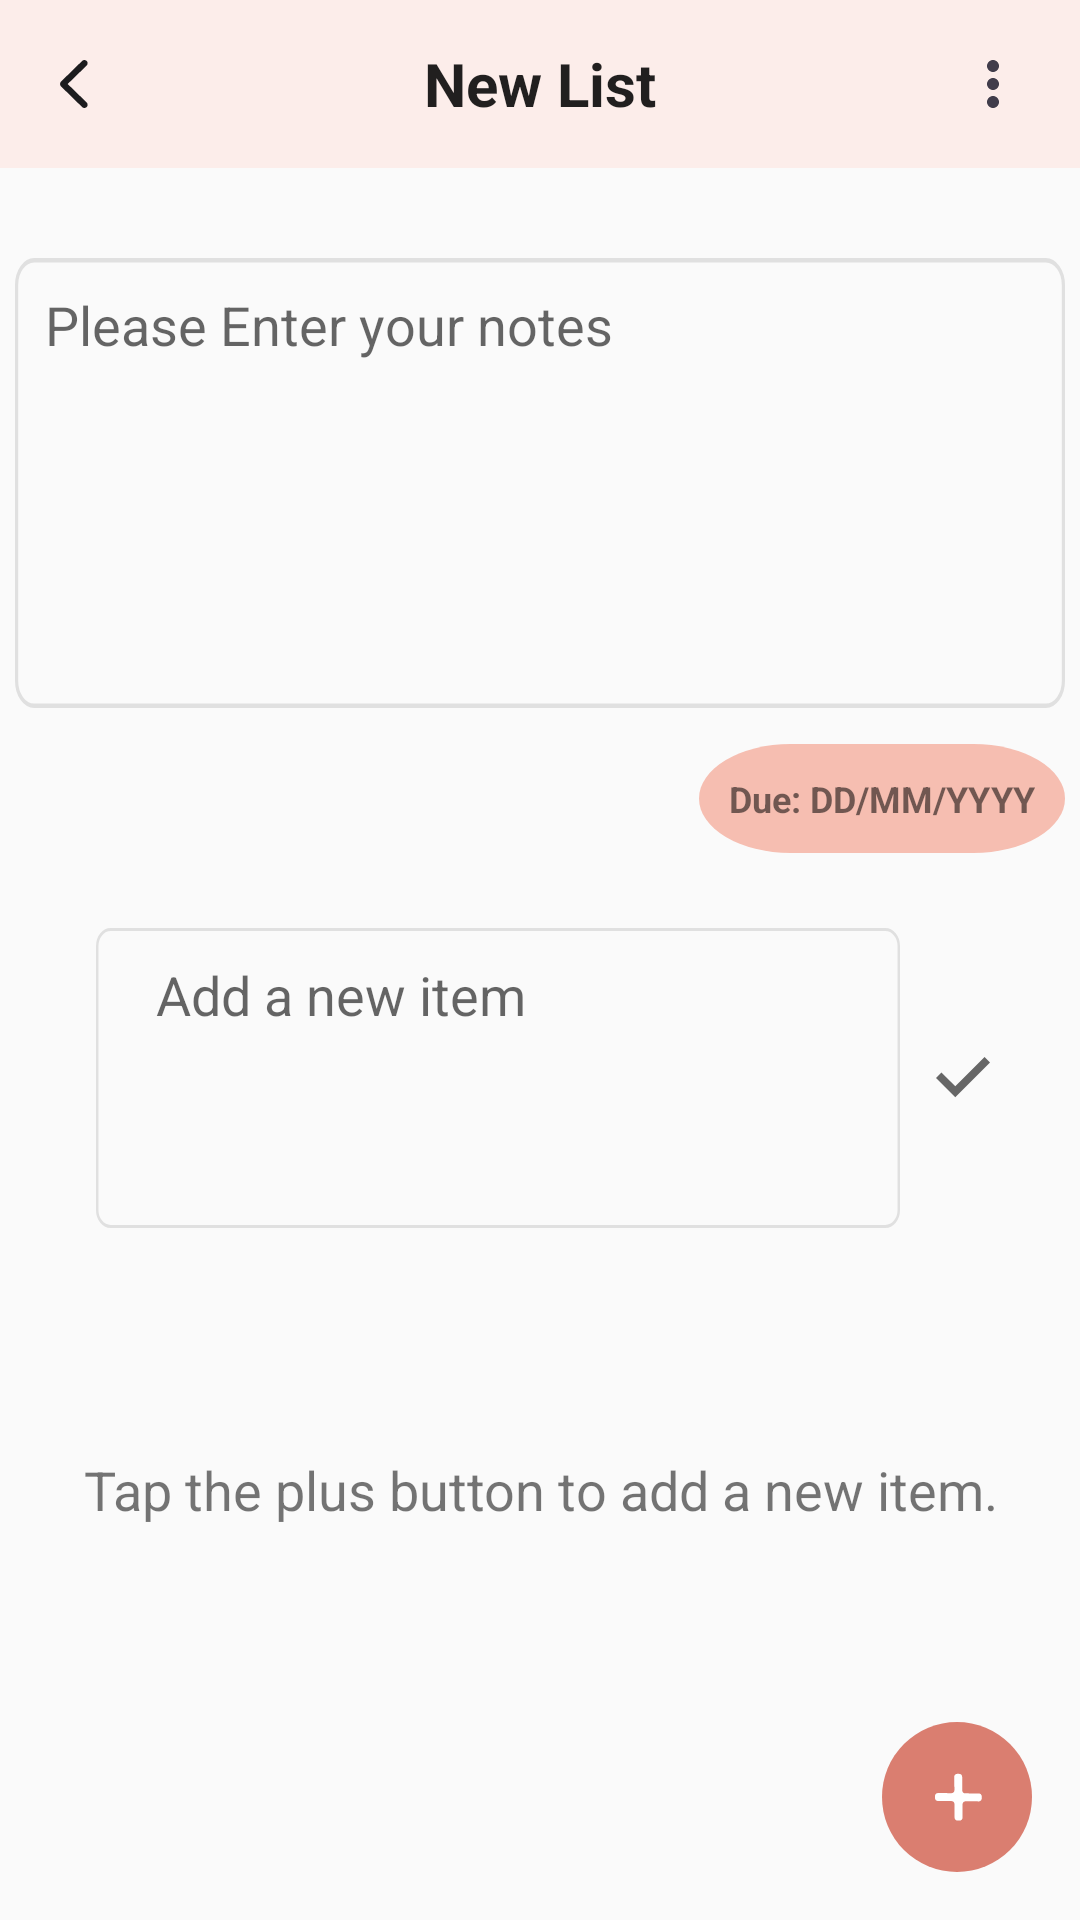

The Android layout XML behind this screen, and the referenced resources:
<!-- AndroidManifest.xml: application theme Theme.Noname -->
<!-- res/layout/fragment_list_detail.xml -->
<?xml version="1.0" encoding="utf-8"?>
<RelativeLayout xmlns:android="http://schemas.android.com/apk/res/android"
    xmlns:app="http://schemas.android.com/apk/res-auto"
    xmlns:tools="http://schemas.android.com/tools"
    android:layout_width="match_parent"
    android:layout_height="match_parent"
    tools:context=".ListDetailFrag">

    <RelativeLayout
        android:id="@+id/list_detail_head_layout"
        android:layout_width="match_parent"
        android:layout_height="56dp">

        <EditText
            android:id="@+id/list_detail_title"
            android:layout_width="match_parent"
            android:layout_height="56dp"
            android:background="#FCEDEA"
            android:gravity="center"
            android:text="New List"
            android:textSize="20dp"
            android:textStyle="bold"
            android:singleLine="true"
            android:maxLength="30"/>

        <ImageView
            android:id="@+id/list_detail_back"
            android:layout_width="wrap_content"
            android:layout_height="wrap_content"
            android:layout_centerVertical="true"
            android:layout_marginLeft="20dp"
            android:gravity="center"
            android:src="@drawable/ic_list_detail_back" />

        <ImageView
            android:id="@+id/list_detail_options"
            android:layout_width="wrap_content"
            android:layout_height="wrap_content"
            android:layout_marginRight="20dp"
            android:layout_centerVertical="true"
            android:layout_alignParentRight="true"
            android:gravity="center"
            android:src="@drawable/ic_list_detail_options" />

    </RelativeLayout>

    <ScrollView
        android:layout_width="match_parent"
        android:layout_height="wrap_content"
        android:layout_centerHorizontal="true"
        android:layout_below="@+id/list_detail_head_layout"
        android:overScrollMode="never"
        android:fillViewport="true">

        <LinearLayout
            android:layout_width="match_parent"
            android:layout_height="wrap_content"
            android:orientation="vertical"
            android:layout_centerHorizontal="true">

            <RelativeLayout
                android:id="@+id/list_detail_note_layout"
                android:layout_width="350dp"
                android:layout_height="wrap_content"
                android:layout_gravity="center">

                <EditText
                    android:id="@+id/list_detail_notes"
                    android:layout_width="350dp"
                    android:layout_height="150dp"
                    android:layout_centerHorizontal="true"
                    android:layout_marginTop="30dp"
                    android:background="@drawable/ic_list_detail_note"
                    android:ems="10"
                    android:gravity="start"
                    android:hint="Please Enter your notes"
                    android:padding="10dp"
                    android:textSize="18sp" />

                <TextView
                    android:id="@+id/list_detail_due"
                    android:layout_width="wrap_content"
                    android:layout_height="wrap_content"
                    android:layout_below="@+id/list_detail_notes"
                    android:layout_alignParentRight="true"
                    android:layout_marginTop="12dp"
                    android:background="@drawable/ic_list_detail_due"
                    android:padding="10dp"
                    android:text="Due: DD/MM/YYYY"
                    android:textSize="12sp"
                    android:textStyle="bold"/>


            </RelativeLayout>

            <RelativeLayout
                android:id="@+id/list_detail_additem_layout"
                android:layout_width="match_parent"
                android:layout_height="wrap_content"
                android:layout_below="@+id/list_detail_note_layout"
                android:layout_centerHorizontal="true">

                <EditText
                    android:id="@+id/list_detail_additem_text"
                    android:layout_width="match_parent"
                    android:layout_height="wrap_content"
                    android:layout_marginLeft="32dp"
                    android:layout_marginTop="25dp"
                    android:layout_marginRight="60dp"
                    android:layout_marginBottom="25dp"
                    android:background="@drawable/ic_list_detail_note"
                    android:ems="10"
                    android:gravity="start"
                    android:hint="Add a new item"
                    android:paddingLeft="20dp"
                    android:paddingTop="10dp"
                    android:textSize="18sp" />

                <ImageView
                    android:id="@+id/list_detail_additem_commit"
                    android:layout_width="wrap_content"
                    android:layout_height="wrap_content"
                    android:layout_centerVertical="true"
                    android:layout_marginRight="30dp"
                    android:layout_alignParentRight="true"
                    android:layout_alignParentEnd="true"
                    android:src="@drawable/ic_list_add_commit" />
            </RelativeLayout>

            <TextView
                android:id="@+id/list_detail_empty_prompt"
                android:layout_below="@+id/list_detail_additem_layout"
                android:layout_width="match_parent"
                android:layout_height="match_parent"
                android:layout_marginTop="40dp"
                android:gravity="center"
                android:padding="10dp"
                android:text="Tap the plus button to add a new item."
                android:textSize="18sp" />




            <ListView
                android:id="@+id/list_detail_subitem"
                android:layout_below="@+id/list_detail_empty_prompt"
                android:layout_width="match_parent"
                android:layout_height="wrap_content"
                tools:listitem="@layout/fragment_list_detail_subitem"
                android:nestedScrollingEnabled="true"/>
        </LinearLayout>
    </ScrollView>

    <ImageView
        android:id="@+id/list_detail_addItem"
        android:layout_width="50dp"
        android:layout_height="50dp"
        android:src="@drawable/ic_list_detail_button"
        android:gravity="center"
        android:layout_marginRight="16dp"
        android:layout_marginBottom="16dp"
        android:layout_alignParentRight="true"
        android:layout_alignParentBottom="true"
        />




</RelativeLayout>
<!-- res/layout/fragment_list_detail_subitem.xml (included above) -->
<?xml version="1.0" encoding="utf-8"?>
<RelativeLayout xmlns:android="http://schemas.android.com/apk/res/android"
    xmlns:app="http://schemas.android.com/apk/res-auto"
    xmlns:tools="http://schemas.android.com/tools"
    android:layout_width="match_parent"
    android:layout_height="wrap_content"
    android:orientation="vertical"
    >

    <ImageView
        android:id="@+id/list_detail_subitem_check"
        android:layout_width="18dp"
        android:layout_height="17dp"
        android:layout_centerVertical="true"
        android:layout_marginLeft="16dp"
        android:src="@drawable/ic_list_detail_subitem_empty"
        android:clickable="true"
        />

    <EditText
        android:id="@+id/list_detail_subitem_note"
        android:layout_width="300dp"
        android:layout_height="wrap_content"
        android:layout_toRightOf="@id/list_detail_subitem_check"
        android:layout_centerVertical="true"
        android:layout_marginVertical="10dp"
        android:layout_marginLeft="16dp"
        android:background="@null"
        android:ems="10"
        android:gravity="left"
        android:text="testitd"
        android:textSize="18dp" />

</RelativeLayout>
<!-- resources referenced by this layout -->
<resources>
  <!-- drawable ic_list_add_commit (drawable) -->
  <vector xmlns:android="http://schemas.android.com/apk/res/android"
      android:width="18dp"
      android:height="14dp"
      android:viewportWidth="18"
      android:viewportHeight="14">
    <path
        android:pathData="M6.4286,13.3971L0,6.9686L1.8129,5.1557L6.4286,9.7586L16.1871,0L18,1.8257L6.4286,13.3971Z"
        android:fillColor="#666666"/>
  </vector>
  <!-- drawable ic_list_detail_back (drawable) -->
  <vector xmlns:android="http://schemas.android.com/apk/res/android"
      android:width="10dp"
      android:height="16dp"
      android:viewportWidth="10"
      android:viewportHeight="16">
    <path
        android:pathData="M0,8C0,8.3157 0.1172,8.5863 0.3698,8.8207L7.3867,15.6933C7.5851,15.8918 7.8377,16 8.1353,16C8.7305,16 9.2086,15.531 9.2086,14.9267C9.2086,14.6291 9.0823,14.3675 8.8839,14.1601L2.5614,8L8.8839,1.8399C9.0823,1.6325 9.2086,1.3619 9.2086,1.0733C9.2086,0.469 8.7305,0 8.1353,0C7.8377,0 7.5851,0.1082 7.3867,0.3067L0.3698,7.1702C0.1172,7.4138 0,7.6843 0,8Z"
        android:fillColor="#1C1C1E"/>
  </vector>
  <!-- drawable ic_list_detail_due (drawable) -->
  <vector xmlns:android="http://schemas.android.com/apk/res/android"
      android:width="60dp"
      android:height="30dp"
      android:viewportWidth="60"
      android:viewportHeight="30">
    <path
        android:pathData="M15,0L45,0A15,15 0,0 1,60 15L60,15A15,15 0,0 1,45 30L15,30A15,15 0,0 1,0 15L0,15A15,15 0,0 1,15 0z"
        android:fillColor="#F6BEB1"/>
  </vector>
  <!-- drawable ic_list_detail_note (drawable) -->
  <vector xmlns:android="http://schemas.android.com/apk/res/android"
      android:width="328dp"
      android:height="100dp"
      android:viewportWidth="328"
      android:viewportHeight="100">
    <path
        android:strokeWidth="1"
        android:pathData="M6,0.5L322,0.5A5.5,5.5 0,0 1,327.5 6L327.5,94A5.5,5.5 0,0 1,322 99.5L6,99.5A5.5,5.5 0,0 1,0.5 94L0.5,6A5.5,5.5 0,0 1,6 0.5z"
        android:fillColor="#00000000"
        android:strokeColor="#E0E0E0"/>
  </vector>
  <!-- drawable ic_list_detail_options (drawable) -->
  <vector xmlns:android="http://schemas.android.com/apk/res/android"
      android:width="18dp"
      android:height="18dp"
      android:viewportWidth="18"
      android:viewportHeight="18">
    <path
        android:pathData="M9,5C10.1,5 11,4.1 11,3C11,1.9 10.1,1 9,1C7.9,1 7,1.9 7,3C7,4.1 7.9,5 9,5ZM9,7C7.9,7 7,7.9 7,9C7,10.1 7.9,11 9,11C10.1,11 11,10.1 11,9C11,7.9 10.1,7 9,7ZM9,13C7.9,13 7,13.9 7,15C7,16.1 7.9,17 9,17C10.1,17 11,16.1 11,15C11,13.9 10.1,13 9,13Z"
        android:fillColor="#413D4B"/>
  </vector>
  <!-- drawable ic_list_detail_subitem_empty (drawable) -->
  <vector xmlns:android="http://schemas.android.com/apk/res/android"
      android:width="18dp"
      android:height="18dp"
      android:viewportWidth="18"
      android:viewportHeight="18">
    <group>
      <clip-path
          android:pathData="M2,0H16C17.1,0 18,0.9 18,2V16C18,17.1 17.1,18 16,18H2C0.9,18 0,17.1 0,16V2C0,0.9 0.9,0 2,0ZM16,16V2H2V16H16Z"
          android:fillType="evenOdd"/>
      <path
          android:pathData="M-3,-3h24v24h-24z"
          android:fillColor="#000000"
          android:fillAlpha="0.6"/>
    </group>
  </vector>
  <style name="Theme.Noname" parent="Theme.AppCompat.DayNight.NoActionBar">
  
          
          <item name="colorPrimary">@color/primary_6</item>
          <item name="colorPrimaryVariant">@color/primary_3</item>
          <item name="colorOnPrimary">@color/black</item>
          
          <item name="colorSecondary">@color/primary_3</item>
          <item name="colorSecondaryVariant">@color/primary_3</item>
          <item name="colorOnSecondary">@color/black</item>
          
          <item name="android:statusBarColor" tools:targetApi="l">?attr/colorPrimaryVariant</item>
          
          <item name="colorAccent">@color/primary_6</item>
      </style>
  <color name="primary_6">#DA7E70</color>
  <color name="primary_3">#F5DFD9</color>
  <color name="black">#FF000000</color>
</resources>
